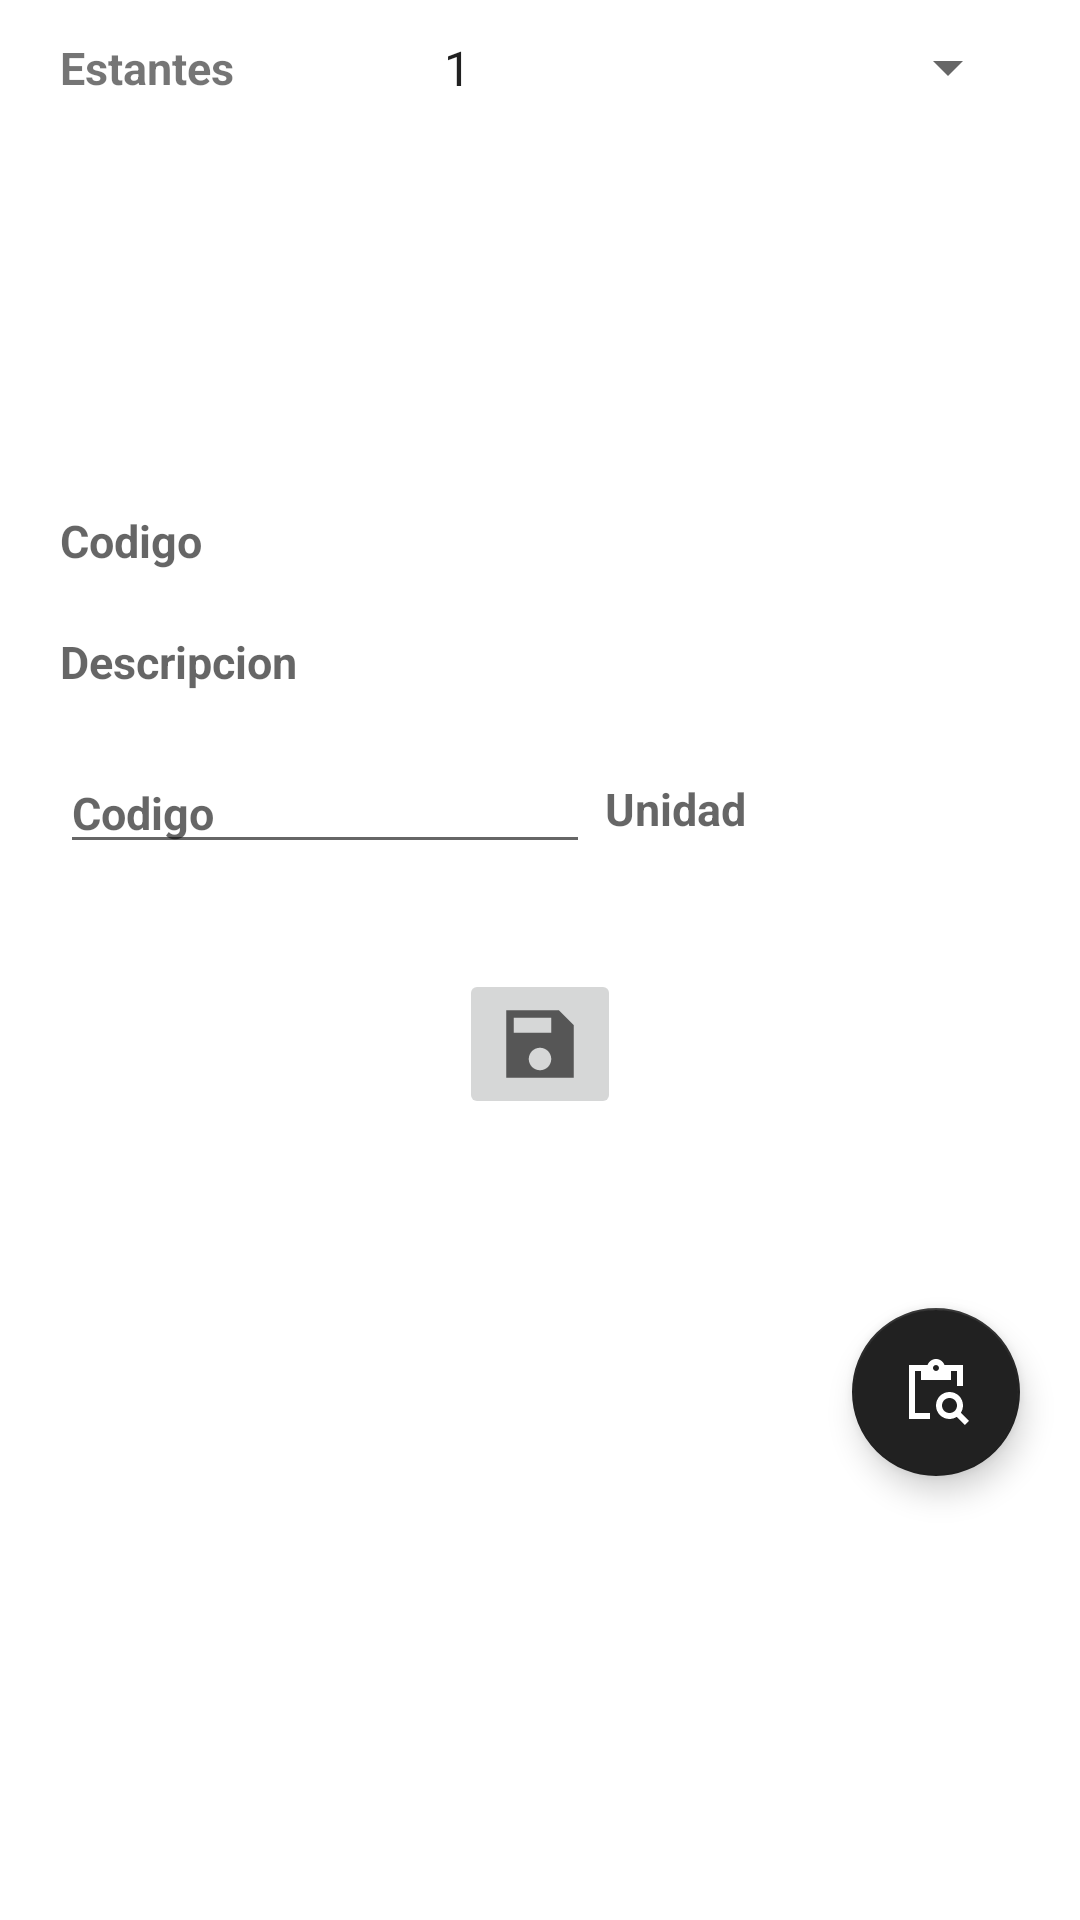

Reconstruct the res/layout file that produces this screen, plus the resources it refers to.
<!-- AndroidManifest.xml: application theme Theme.AlmacenesGDOV2 -->
<!-- res/layout/fragment_dashboard.xml -->
<?xml version="1.0" encoding="utf-8"?>
<androidx.constraintlayout.widget.ConstraintLayout xmlns:android="http://schemas.android.com/apk/res/android"
    xmlns:app="http://schemas.android.com/apk/res-auto"
    xmlns:tools="http://schemas.android.com/tools"
    android:layout_width="match_parent"
    android:layout_height="match_parent"
    tools:context=".ui.dashboard.DashboardFragment">

    <androidx.constraintlayout.widget.ConstraintLayout
        android:id="@+id/constraintLayout4"
        android:layout_width="match_parent"
        android:layout_height="wrap_content"
        android:layout_marginStart="@dimen/separador_mediano"
        android:layout_marginLeft="@dimen/separador_mediano"
        android:layout_marginEnd="@dimen/separador_mediano"
        android:layout_marginRight="@dimen/separador_mediano"
        app:layout_constraintEnd_toEndOf="parent"
        app:layout_constraintStart_toStartOf="parent"
        app:layout_constraintTop_toTopOf="parent">

        <TextView
            android:id="@+id/textView6"
            android:layout_width="wrap_content"
            android:layout_height="wrap_content"
            android:text="@string/estantes"
            android:textSize="@dimen/texto_grande"
            android:textStyle="bold"
            app:layout_constraintBottom_toBottomOf="@+id/spEstantes"
            app:layout_constraintStart_toStartOf="parent"
            app:layout_constraintTop_toTopOf="@+id/spEstantes" />

        <Spinner
            android:id="@+id/spEstantes"
            android:layout_width="@dimen/edt"
            android:layout_height="45dp"
            android:entries="@array/estantes"
            app:layout_constraintEnd_toEndOf="parent"
            app:layout_constraintTop_toTopOf="parent" />
    </androidx.constraintlayout.widget.ConstraintLayout>

    <androidx.constraintlayout.widget.ConstraintLayout
        android:id="@+id/lBusquedaI"
        android:layout_width="match_parent"
        android:layout_height="100dp"
        android:layout_marginStart="@dimen/separador_mediano"
        android:layout_marginLeft="@dimen/separador_mediano"
        android:layout_marginTop="@dimen/separador_chico"
        android:layout_marginEnd="@dimen/separador_mediano"
        android:layout_marginRight="@dimen/separador_mediano"
        app:layout_constraintEnd_toEndOf="parent"
        app:layout_constraintStart_toStartOf="parent"
        app:layout_constraintTop_toBottomOf="@+id/constraintLayout4">

    </androidx.constraintlayout.widget.ConstraintLayout>

    <TextView
        android:id="@+id/txvCodigoI"
        android:layout_width="wrap_content"
        android:layout_height="wrap_content"
        android:layout_marginStart="@dimen/separador_mediano"
        android:layout_marginLeft="@dimen/separador_mediano"
        android:layout_marginTop="@dimen/separador_mediano"
        android:hint="@string/codigo"
        android:textSize="@dimen/texto_grande"
        android:textStyle="bold"
        app:layout_constraintStart_toStartOf="parent"
        app:layout_constraintTop_toBottomOf="@+id/lBusquedaI" />

    <TextView
        android:id="@+id/txvDescripcionI"
        android:layout_width="wrap_content"
        android:layout_height="wrap_content"
        android:layout_marginStart="@dimen/separador_mediano"
        android:layout_marginLeft="@dimen/separador_mediano"
        android:layout_marginTop="@dimen/separador_mediano"
        android:hint="@string/descripcion"
        android:textSize="@dimen/texto_grande"
        android:textStyle="bold"
        app:layout_constraintStart_toStartOf="parent"
        app:layout_constraintTop_toBottomOf="@+id/txvCodigoI" />

    <androidx.constraintlayout.widget.ConstraintLayout
        android:id="@+id/constraintLayout6"
        android:layout_width="match_parent"
        android:layout_height="wrap_content"
        android:layout_marginStart="@dimen/separador_mediano"
        android:layout_marginLeft="@dimen/separador_mediano"
        android:layout_marginTop="@dimen/separador_mediano"
        android:layout_marginEnd="@dimen/separador_mediano"
        android:layout_marginRight="@dimen/separador_mediano"
        app:layout_constraintEnd_toEndOf="parent"
        app:layout_constraintStart_toStartOf="parent"
        app:layout_constraintTop_toBottomOf="@+id/txvDescripcionI">

        <EditText
            android:id="@+id/edtCantidadI"
            android:layout_width="wrap_content"
            android:layout_height="wrap_content"
            android:ems="10"
            android:hint="@string/codigo"
            android:inputType="numberSigned|number|numberDecimal"
            android:textSize="@dimen/texto_grande"
            android:textStyle="bold"
            app:layout_constraintStart_toStartOf="parent"
            app:layout_constraintTop_toTopOf="parent" />

        <TextView
            android:id="@+id/txvUnidadI"
            android:layout_width="wrap_content"
            android:layout_height="wrap_content"
            android:layout_marginStart="@dimen/separador_chico"
            android:layout_marginLeft="@dimen/separador_chico"
            android:hint="@string/unidad"
            android:textSize="@dimen/texto_grande"
            android:textStyle="bold"
            app:layout_constraintBottom_toBottomOf="@+id/edtCantidadI"
            app:layout_constraintStart_toEndOf="@+id/edtCantidadI"
            app:layout_constraintTop_toTopOf="@+id/edtCantidadI" />
    </androidx.constraintlayout.widget.ConstraintLayout>

    <ImageButton
        android:id="@+id/btnGuardarI"
        android:layout_width="wrap_content"
        android:layout_height="wrap_content"
        android:layout_marginTop="@dimen/separador_grande"
        android:src="@drawable/ic_save_30"
        app:layout_constraintEnd_toEndOf="parent"
        app:layout_constraintStart_toStartOf="parent"
        app:layout_constraintTop_toBottomOf="@+id/constraintLayout6" />

    <com.google.android.material.floatingactionbutton.FloatingActionButton
        android:id="@+id/btnVerificarI"
        android:layout_width="wrap_content"
        android:layout_height="wrap_content"
        android:layout_marginEnd="@dimen/separador_mediano"
        android:layout_marginRight="@dimen/separador_mediano"
        android:clickable="true"
        android:src="@drawable/ic_paste_search_30"
        app:layout_constraintBottom_toBottomOf="parent"
        app:layout_constraintEnd_toEndOf="parent"
        app:layout_constraintTop_toBottomOf="@+id/constraintLayout6" />
</androidx.constraintlayout.widget.ConstraintLayout>
<!-- resources referenced by this layout -->
<resources>
  <string-array name="estantes">
          <item>1</item>
          <item>2</item>
          <item>3</item>
          <item>4</item>
          <item>5</item>
          <item>6</item>
          <item>7</item>
          <item>8</item>
          <item>9</item>
          <item>10</item>
          <item>11</item>
          <item>12</item>
          <item>13</item>
          <item>14</item>
          <item>15</item>
          <item>16</item>
          <item>17</item>
          <item>18</item>
          <item>19</item>
          <item>20</item>
          <item>21</item>
          <item>22</item>
      </string-array>
  <dimen name="edt">200dp</dimen>
  <dimen name="separador_chico">5dp</dimen>
  <dimen name="separador_grande">35dp</dimen>
  <dimen name="separador_mediano">20dp</dimen>
  <dimen name="texto_grande">15dp</dimen>
  <!-- drawable ic_paste_search_30 (drawable) -->
  <vector android:height="30dp" android:tint="?attr/colorControlNormal"
      android:viewportHeight="24" android:viewportWidth="24"
      android:width="30dp" xmlns:android="http://schemas.android.com/apk/res/android">
      <path android:fillColor="@android:color/white" android:pathData="M5,5h2v3h10V5h2v5h2V3h-6.18C14.4,1.84 13.3,1 12,1S9.6,1.84 9.18,3H3v18h7v-2H5V5zM12,3c0.55,0 1,0.45 1,1s-0.45,1 -1,1s-1,-0.45 -1,-1S11.45,3 12,3z"/>
      <path android:fillColor="@android:color/white" android:pathData="M20.3,18.9c0.4,-0.7 0.7,-1.5 0.7,-2.4c0,-2.5 -2,-4.5 -4.5,-4.5S12,14 12,16.5s2,4.5 4.5,4.5c0.9,0 1.7,-0.3 2.4,-0.7l2.7,2.7l1.4,-1.4L20.3,18.9zM16.5,19c-1.4,0 -2.5,-1.1 -2.5,-2.5c0,-1.4 1.1,-2.5 2.5,-2.5s2.5,1.1 2.5,2.5C19,17.9 17.9,19 16.5,19z"/>
  </vector>
  <!-- drawable ic_save_30 (drawable) -->
  <vector android:height="30dp" android:tint="?attr/colorControlNormal"
      android:viewportHeight="24" android:viewportWidth="24"
      android:width="30dp" xmlns:android="http://schemas.android.com/apk/res/android">
      <path android:fillColor="@android:color/white" android:pathData="M17,3L3,3v18h18L21,7l-4,-4zM12,19c-1.66,0 -3,-1.34 -3,-3s1.34,-3 3,-3 3,1.34 3,3 -1.34,3 -3,3zM15,9L5,9L5,5h10v4z"/>
  </vector>
  <string name="codigo">Codigo</string>
  <string name="descripcion">Descripcion</string>
  <string name="estantes">Estantes</string>
  <string name="unidad">Unidad</string>
  <style name="Theme.AlmacenesGDOV2" parent="Theme.MaterialComponents.DayNight.DarkActionBar">
          
          <item name="colorPrimary">@color/primaryColor</item>
          <item name="colorPrimaryVariant">@color/primaryDarkColor</item>
          <item name="colorOnPrimary">@color/primaryTextColor</item>
          
          <item name="colorSecondary">@color/secondaryColor</item>
          <item name="colorSecondaryVariant">@color/secondaryDarkColor</item>
          <item name="colorOnSecondary">@color/secondaryTextColor</item>
          
          <item name="android:statusBarColor" tools:targetApi="l">?attr/colorPrimaryVariant</item>
          
      </style>
  <color name="primaryColor">#1b5e20</color>
  <color name="primaryDarkColor">#003300</color>
  <color name="primaryTextColor">#ffffff</color>
  <color name="secondaryColor">#212121</color>
  <color name="secondaryDarkColor">#000000</color>
  <color name="secondaryTextColor">#ffffff</color>
</resources>
